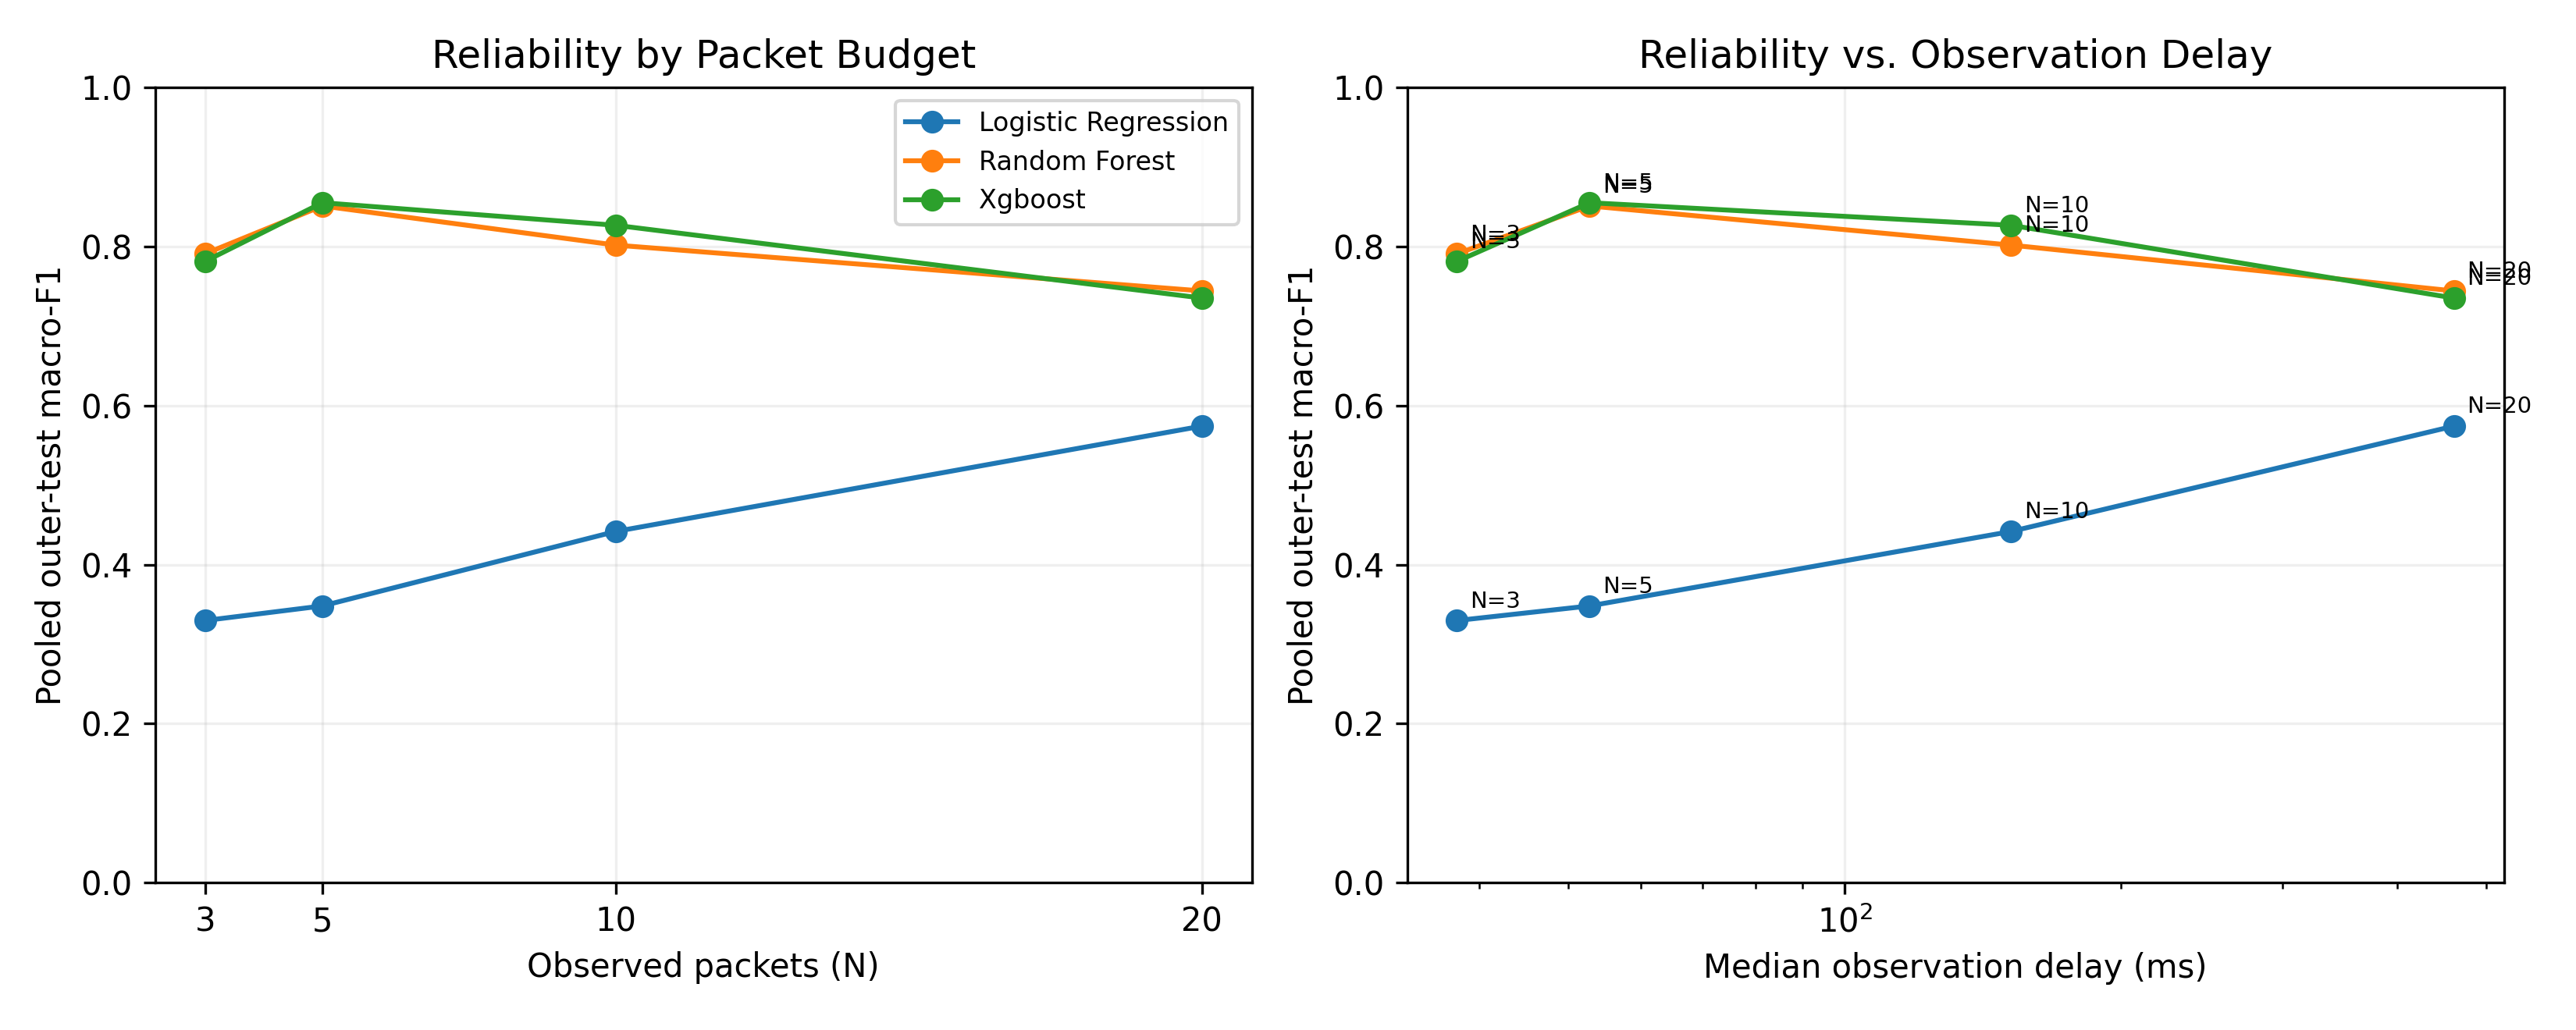

The file beside this chart, header and first rows:
n_packets, accuracy, macro_f1, weighted_f1, support, model, median_ms, mean_ms, p90_ms, p95_ms, delta_f1_vs_n5, extra_median_delay_vs_n5_ms
3, 0.4771, 0.3297, 0.4295, 851, logistic_regression, 37.81, 2242, 961.5, 23330, -0.01836, -14.93
5, 0.4783, 0.3481, 0.4367, 851, logistic_regression, 52.73, 4458, 3555, 45632, 0.0, 0.0
10, 0.5911, 0.4417, 0.5511, 851, logistic_regression, 151.8, 9088, 25971, 54134, 0.0936, 99.09
20, 0.6698, 0.5742, 0.6559, 851, logistic_regression, 461.3, 21523, 60001, 100632, 0.2261, 408.6
3, 0.8508, 0.7908, 0.8494, 851, random_forest, 37.81, 2242, 961.5, 23330, -0.06014, -14.93
5, 0.8907, 0.8509, 0.8897, 851, random_forest, 52.73, 4458, 3555, 45632, 0.0, 0.0
10, 0.8613, 0.8017, 0.8577, 851, random_forest, 151.8, 9088, 25971, 54134, -0.0492, 99.09
20, 0.8014, 0.7441, 0.7954, 851, random_forest, 461.3, 21523, 60001, 100632, -0.1069, 408.6
3, 0.8508, 0.7813, 0.847, 851, xgboost, 37.81, 2242, 961.5, 23330, -0.07376, -14.93
5, 0.8895, 0.8551, 0.8887, 851, xgboost, 52.73, 4458, 3555, 45632, 0.0, 0.0
10, 0.8766, 0.8267, 0.8747, 851, xgboost, 151.8, 9088, 25971, 54134, -0.02838, 99.09
20, 0.8002, 0.7352, 0.7913, 851, xgboost, 461.3, 21523, 60001, 100632, -0.1199, 408.6
